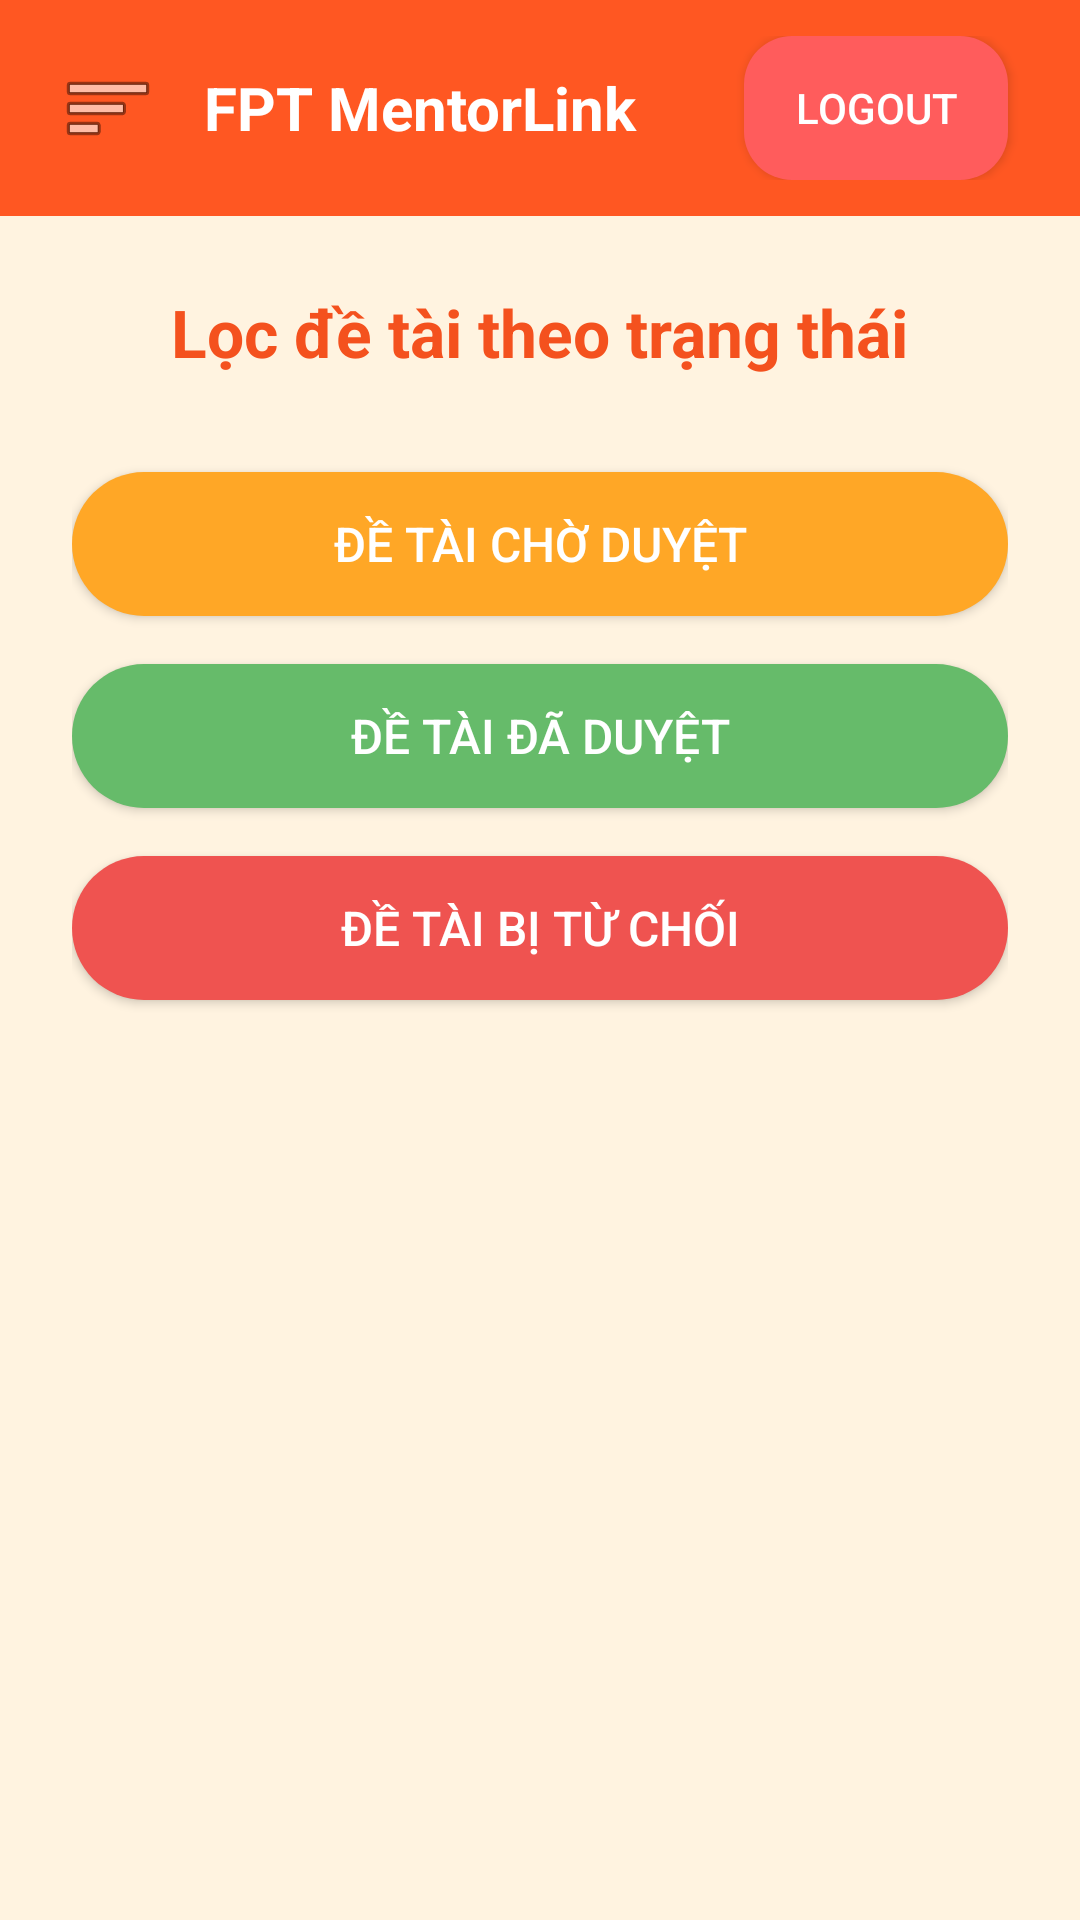

Layout XML and referenced resources for this Android screen:
<!-- AndroidManifest.xml: application theme Theme.MentorLink_Project -->
<!-- res/layout/activity_lecture_dashboard.xml -->
<?xml version="1.0" encoding="utf-8"?>
<LinearLayout xmlns:android="http://schemas.android.com/apk/res/android"
    xmlns:tools="http://schemas.android.com/tools"
    xmlns:app="http://schemas.android.com/apk/res-auto"
    android:id="@+id/lecture_dashboard"
    android:layout_width="match_parent"
    android:layout_height="match_parent"
    android:orientation="vertical"
    android:background="#FFF3E0"
    tools:context=".features.dashboard.LectureDashboardActivity">

    
    <include layout="@layout/header" />

    <LinearLayout
        android:layout_width="match_parent"
        android:layout_height="match_parent"
        android:orientation="vertical"
        android:gravity="center_horizontal"
        android:padding="24dp">

        <TextView
            android:layout_width="wrap_content"
            android:layout_height="wrap_content"
            android:text="Lọc đề tài theo trạng thái"
            android:textSize="22sp"
            android:textStyle="bold"
            android:textColor="#F4511E"
            android:layout_marginBottom="32dp"
            tools:ignore="HardcodedText" />

        <Button
            android:id="@+id/btnPending"
            android:layout_width="match_parent"
            android:layout_height="wrap_content"
            app:backgroundTint="@null"
            android:text="Đề tài chờ duyệt"
            android:textColor="@android:color/white"
            android:textSize="16sp"
            android:layout_marginBottom="16dp"
            android:background="@drawable/bg_btn_orange"
            tools:ignore="HardcodedText" />

        <Button
            android:id="@+id/btnApproved"
            android:layout_width="match_parent"
            android:layout_height="wrap_content"
            app:backgroundTint="@null"
            android:text="Đề tài đã duyệt"
            android:textColor="@android:color/white"
            android:textSize="16sp"
            android:layout_marginBottom="16dp"
            android:background="@drawable/bg_btn_green"
            tools:ignore="HardcodedText" />

        <Button
            android:id="@+id/btnRejected"
            android:layout_width="match_parent"
            android:layout_height="wrap_content"
            app:backgroundTint="@null"
            android:text="Đề tài bị từ chối"
            android:textColor="@android:color/white"
            android:textSize="16sp"
            android:layout_marginBottom="16dp"
            android:background="@drawable/bg_btn_red"
            tools:ignore="HardcodedText" />
    </LinearLayout>
</LinearLayout>
<!-- res/layout/header.xml (included above) -->
<?xml version="1.0" encoding="utf-8"?>
<RelativeLayout xmlns:android="http://schemas.android.com/apk/res/android"
    xmlns:tools="http://schemas.android.com/tools"
    xmlns:app="http://schemas.android.com/apk/res-auto"
    android:id="@+id/header_title"
    android:layout_width="match_parent"
    android:layout_height="wrap_content"
    android:background="#FF5722"
    android:padding="12dp"
    tools:ignore="ExtraText">

    <ImageButton
        android:id="@+id/btn_menu"
        android:layout_width="48dp"
        android:layout_height="48dp"
        android:layout_alignParentStart="true"
        android:background="@android:color/transparent"
        android:src="@android:drawable/ic_menu_sort_by_size"
        android:contentDescription="Menu"
        tools:ignore="HardcodedText" />

    
    <TextView
        android:id="@+id/tv_header_title"
        android:layout_width="wrap_content"
        android:layout_height="wrap_content"
        android:text="FPT MentorLink"
        android:textColor="@android:color/white"
        android:textStyle="bold"
        android:textSize="20sp"
        android:layout_toEndOf="@id/btn_menu"
        android:layout_centerVertical="true"
        android:layout_marginStart="8dp"
        tools:ignore="HardcodedText" />






















    <Button
        android:id="@+id/btn_logout"
        android:layout_width="wrap_content"
        android:layout_height="wrap_content"
        android:text="Logout"
        android:textColor="@android:color/white"
        android:background="@drawable/bg_logout_button"
        app:backgroundTint="@null"
        android:layout_alignParentEnd="true"
        android:layout_centerVertical="true"
        android:layout_marginEnd="12dp"
        tools:ignore="HardcodedText" />

</RelativeLayout>
<!-- resources referenced by this layout -->
<resources>
  <!-- drawable bg_btn_green (drawable) -->
  <?xml version="1.0" encoding="utf-8"?>
  <selector xmlns:android="http://schemas.android.com/apk/res/android">
      <item android:state_pressed="true">
          <shape>
              <solid android:color="#388E3C" />
              <corners android:radius="28dp" />
          </shape>
      </item>
      <item>
          <shape>
              <solid android:color="#66BB6A" />
              <corners android:radius="28dp" />
          </shape>
      </item>
  </selector>
  <!-- drawable bg_btn_orange (drawable) -->
  <selector xmlns:android="http://schemas.android.com/apk/res/android">
      <item android:state_pressed="true">
          <shape>
              <solid android:color="#FB8C00" /> 
              <corners android:radius="28dp" />
          </shape>
      </item>
      <item>
          <shape>
              <solid android:color="#FFA726" />
              <corners android:radius="28dp" />
          </shape>
      </item>
  </selector>
  <!-- drawable bg_btn_red (drawable) -->
  <?xml version="1.0" encoding="utf-8"?>
  <selector xmlns:android="http://schemas.android.com/apk/res/android">
      <item android:state_pressed="true">
          <shape>
              <solid android:color="#D32F2F" />
              <corners android:radius="28dp" />
          </shape>
      </item>
      <item>
          <shape>
              <solid android:color="#EF5350" />
              <corners android:radius="28dp" />
          </shape>
      </item>
  </selector>
  <!-- drawable bg_logout_button (drawable) -->
  <?xml version="1.0" encoding="utf-8"?>
  <selector xmlns:android="http://schemas.android.com/apk/res/android">
      <item android:state_pressed="true">
          <shape android:shape="rectangle">
              <solid android:color="#D32F2F" /> 
              <corners android:radius="16dp" />
          </shape>
      </item>
  
      <item>
          <shape android:shape="rectangle">
              <solid android:color="#FF5C5C" /> 
              <corners android:radius="16dp" />
          </shape>
      </item>
  
  </selector>
  <style name="Theme.MentorLink_Project" parent="Base.Theme.MentorLink_Project" />
  <style name="Base.Theme.MentorLink_Project" parent="Theme.Material3.DayNight.NoActionBar">
          
          
      </style>
</resources>
